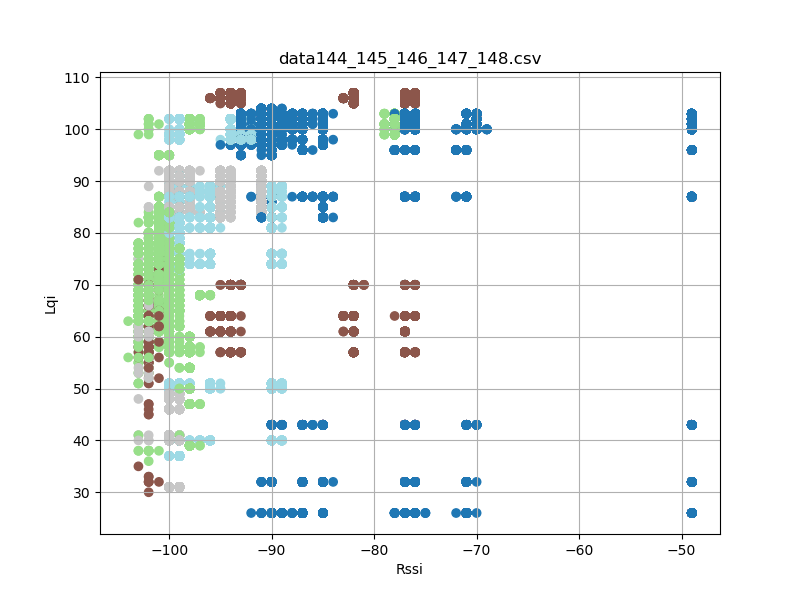

The table this chart was drawn from, first rows:
timestamp, rssi, lqi, device_id
'2023-08-26 12:31:21, 599', -99, 83, 148
'2023-08-26 12:31:21, 692', -99, 83, 148
'2023-08-26 12:31:21, 784', -99, 83, 148
'2023-08-26 12:31:21, 879', -99, 83, 148
'2023-08-26 12:31:21, 973', -99, 83, 148
'2023-08-26 12:31:22, 066', -99, 83, 148
'2023-08-26 12:31:22, 160', -99, 83, 148
'2023-08-26 12:31:22, 253', -99, 83, 148
'2023-08-26 12:31:22, 347', -99, 83, 148
'2023-08-26 12:31:22, 441', -99, 83, 148
'2023-08-26 12:31:22, 535', -99, 83, 148
'2023-08-26 12:31:22, 629', -99, 83, 148
'2023-08-26 12:31:22, 722', -99, 83, 148
'2023-08-26 12:31:22, 816', -99, 83, 148
'2023-08-26 12:31:22, 910', -99, 83, 148
'2023-08-26 12:31:23, 004', -99, 83, 148
'2023-08-26 12:31:23, 098', -99, 83, 148
'2023-08-26 12:31:23, 191', -99, 83, 148
'2023-08-26 12:31:23, 285', -100, 83, 148
'2023-08-26 12:31:23, 379', -100, 83, 148
'2023-08-26 12:31:23, 473', -99, 83, 148
'2023-08-26 12:31:23, 566', -99, 83, 148
'2023-08-26 12:31:23, 660', -99, 83, 148
'2023-08-26 12:31:23, 754', -99, 83, 148
'2023-08-26 12:31:23, 848', -100, 83, 148
'2023-08-26 12:31:23, 941', -99, 83, 148
'2023-08-26 12:31:24, 035', -99, 83, 148
'2023-08-26 12:31:24, 129', -99, 83, 148
'2023-08-26 12:31:24, 223', -99, 83, 148
'2023-08-26 12:31:24, 316', -99, 83, 148
'2023-08-26 12:31:24, 410', -99, 83, 148
'2023-08-26 12:31:24, 598', -99, 82, 148
'2023-08-26 12:31:24, 692', -99, 82, 148
'2023-08-26 12:31:24, 785', -99, 82, 148
'2023-08-26 12:31:24, 879', -99, 82, 148
'2023-08-26 12:31:24, 973', -99, 82, 148
'2023-08-26 12:31:25, 067', -99, 82, 148
'2023-08-26 12:31:25, 160', -99, 82, 148
'2023-08-26 12:31:25, 253', -99, 82, 148
'2023-08-26 12:31:25, 348', -99, 82, 148
'2023-08-26 12:31:25, 441', -99, 82, 148
'2023-08-26 12:31:25, 535', -99, 82, 148
'2023-08-26 12:31:25, 629', -100, 82, 148
'2023-08-26 12:31:25, 722', -99, 82, 148
'2023-08-26 12:31:25, 816', -99, 82, 148
'2023-08-26 12:31:25, 910', -99, 82, 148
'2023-08-26 12:31:26, 004', -99, 82, 148
'2023-08-26 12:31:26, 097', -99, 82, 148
'2023-08-26 12:31:26, 191', -99, 82, 148
'2023-08-26 12:31:26, 285', -99, 82, 148
'2023-08-26 12:31:26, 380', -99, 82, 148
'2023-08-26 12:31:26, 473', -99, 82, 148
'2023-08-26 12:31:26, 566', -99, 82, 148
'2023-08-26 12:31:26, 660', -99, 82, 148
'2023-08-26 12:31:26, 754', -99, 82, 148
'2023-08-26 12:31:26, 848', -99, 82, 148
'2023-08-26 12:31:26, 942', -100, 82, 148
'2023-08-26 12:31:27, 035', -99, 82, 148
'2023-08-26 12:31:27, 129', -99, 82, 148
'2023-08-26 12:31:27, 223', -100, 82, 148
... 43,616 more rows
